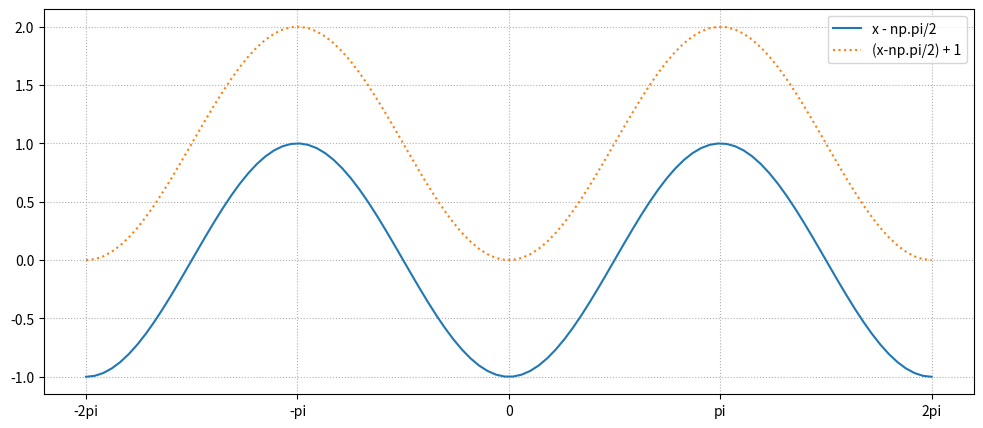
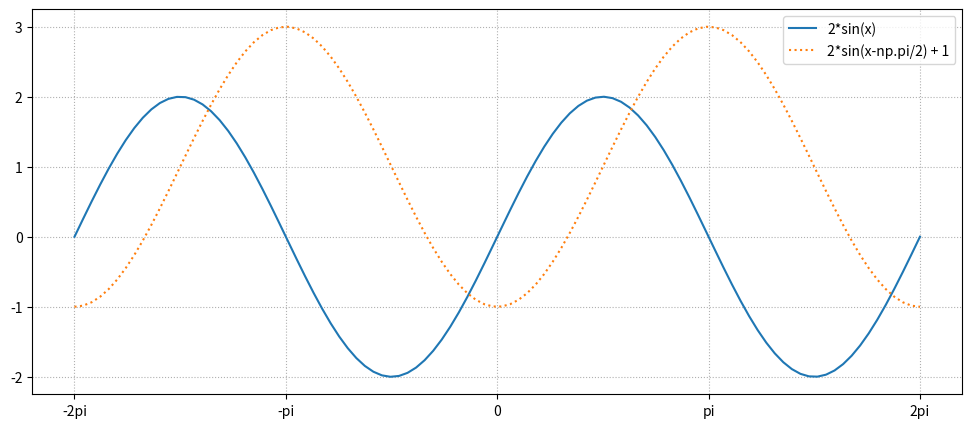
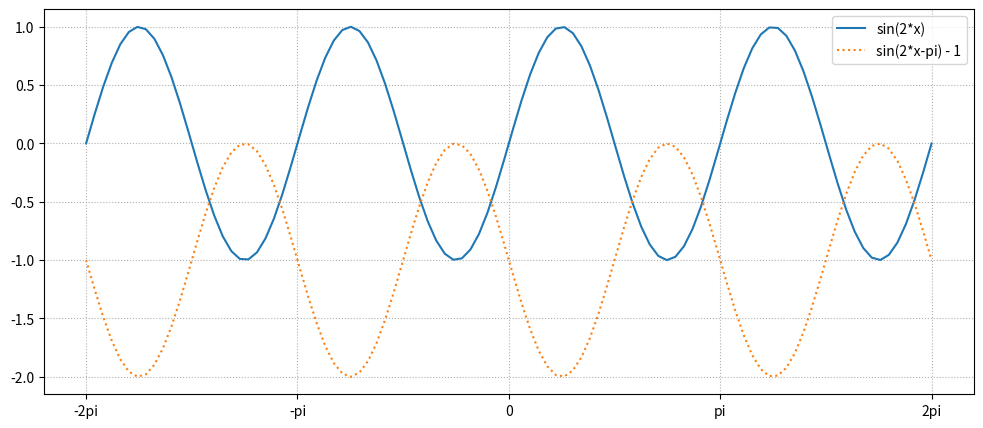
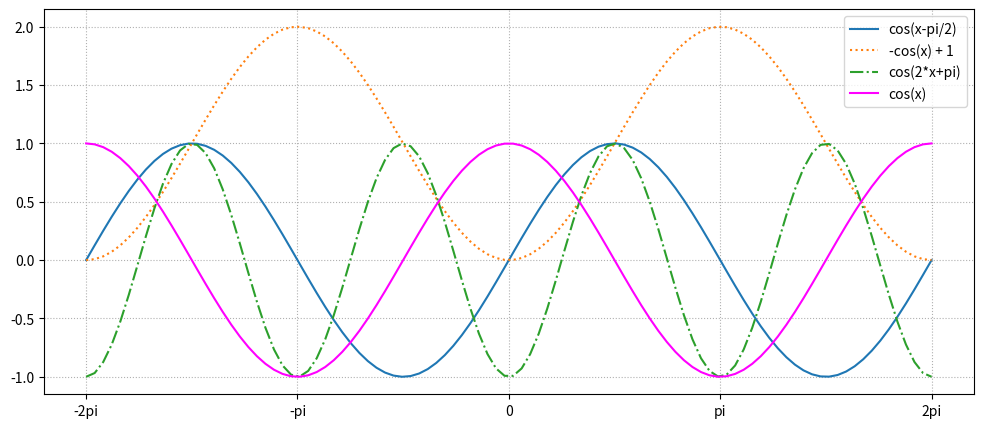

The script that saved these images, in order:
import numpy as np
import matplotlib.pyplot as plt

# def polynomial(x, n):
#     y = x ** n
#     return y 

# x = np.linspace(-4, 4, 100)
# #print(x)
# y = polynomial(x, 1)
# y2 = polynomial(x, 2)
# y3 = polynomial(x, 3)

# plt.plot(x,y, label = "Y = X")
# plt.plot(x, y2, label = "Y = X^2")
# plt.plot(x, y3, label = "Y = X^3")
# plt.plot(x, polynomial(x,4), label = "Y = X^4")


# plt.title("Polynomial curve")
# plt.xlable("X")
# plt.ylabel("f(x)")

# plt.legend()
# plt.ylim(-2,2)
# plt.xlim(-2,2)
# plt.grid(linestyle = ":")
# plt.show()

# 삼각함수 

# print(np.pi)
# X = np.linspace(-2*np.pi, 2*np.pi, 100)
# print(X)

# sin_x = np.sin(X)
# cos_x = np.cos(X)
# tan_x = np.tan(X)


# plt.figure(figsize = (12, 5))
# plt.plot(X, sin_x, label = "sin(x)")
# plt.plot(X, cos_x, label = "cos(x)")
# plt.plot(X, tan_x, label = "tan(x)")

# plt.vlines(0, -1, 1, color ="red")
# plt.hlines(0, -2*np.pi, 2*np.pi, color ="black")
# plt.xticks([-2*np.pi, -np.pi, 0, np.pi, 2*np.pi], label = ["-2pi", "-pi", "0", "pi", "2pi"])

# plt.ylim(-1, 1)
# plt.xlim(-2*np.pi, 2*np.pi)

# plt.legend() 
# plt.grid(linestyle = ":")
# plt.show()


#########
# x = np.linspace(-2*np.pi, 2*np.pi, 100)

# sin_x = np.sin(x)
# cos_x = np.cos(x)
# tan_x = np.tan(x)

# y_list = [sin_x, cos_x, tan_x]
# y_label =["sin(x)", "cos(x)", "tan(x)"]
# color_list = ['b', 'g', 'r']
# fig, ax = plt.subplots(3, 1, figsize = (12, 10))

# for i in range(3):
#     ax[i].plot(x, y_list[i], label = y_label[i], c = color_list[i])
#     ax[i].set_ylim(-1, 1)
#     ax[i].grid(linestyle = ":")
#     ax[i].set_xticks([-2*np.pi, -np.pi, 0, np.pi, 2*np.pi], labels = ["-2pi", "-pi", "0", "pi", "2pi"])
 

# plt.show()

########
# y-b = sin(x-a)의 그래프는 y= sin x의 그래프를 x축으로 a만큼, y축으로 b만큼 평행 이동한 것. 

# x = np.linspace(-2*np.pi, 2*np.pi, 100)
# y = np.sin(x)
# y1 = np.sin(x - np.pi) + 1

# plt.figure(figsize = (12, 5))
# plt.plot(x, y, label = "sin(x)")
# plt.plot(x, y1, label = "sin(x-pi)")    

# plt.xticks([-2*np.pi, -np.pi, 0, np.pi, 2*np.pi], labels = ["-2pi", "-pi", "0", "pi", "2pi"])
# plt.grid(linestyle = ":")
# plt.legend() #sin(x) 를 호출. 얘가 호출되려면 label 지정해줘야함 
# plt.show()

###
# y = -sin x의 그래프는 y = sin x의 그래프를 x축을 중심으로 선대칭이다. 

# x = np.linspace(-2*np.pi, 2*np.pi, 100)
# y = np.cos(x)
# y1 = -np.cos(x)

# plt.figure(figsize = (12, 5))
# plt.plot(x, y, label = "cos(x)")
# plt.plot(x, y1, label = "-cos(x-pi)", linestyle = ":")    

# plt.xticks([-2*np.pi, -np.pi, 0, np.pi, 2*np.pi], labels = ["-2pi", "-pi", "0", "pi", "2pi"])
# plt.grid(linestyle = ":")
# plt.legend() #sin(x) 를 호출. 얘가 호출되려면 label 지정해줘야함 
# plt.show()

# ###
# # y = a*sin x의 그래프는 y = sin x의 함수값을 a 배 한 것이다. 
# x = np.linspace(-2*np.pi, 2*np.pi, 100)
# y = np.sin(x)
# y1 = 2*np.sin(x)

# plt.figure(figsize = (12, 5))
# plt.plot(x, y, label = "sin(x)")
# plt.plot(x, y1, label = "2*sin(x)", linestyle = ":")    

# plt.xticks([-2*np.pi, -np.pi, 0, np.pi, 2*np.pi], labels = ["-2pi", "-pi", "0", "pi", "2pi"])
# plt.grid(linestyle = ":")
# plt.legend() #sin(x) 를 호출. 얘가 호출되려면 label 지정해줘야함 
# plt.show()

# # y = sin ax의 그래프는 y = sin x 와 모양은 같고 주기가 2파이 / |a| 인 그래프이다. (절대값a) 
# x = np.linspace(-2*np.pi, 2*np.pi, 100)
# y = np.sin(x)
# y1 = np.sin(2*x)

# plt.figure(figsize = (12, 5))
# plt.plot(x, y, label = "sin(x)")
# plt.plot(x, y1, label = "sin(2*x)", linestyle = ":")    

# plt.xticks([-2*np.pi, -np.pi, 0, np.pi, 2*np.pi], labels = ["-2pi", "-pi", "0", "pi", "2pi"])
# plt.grid(linestyle = ":")
# plt.legend() #sin(x) 를 호출. 얘가 호출되려면 label 지정해줘야함 
# plt.show()

###3.4.4
x = np.linspace(-2*np.pi, 2*np.pi, 100)
y = np.sin(x - np.pi/2)
y1 = np.sin(x-np.pi/2) + 1

plt.figure(figsize = (12, 5))
plt.plot(x, y, label = "x - np.pi/2")
plt.plot(x, y1, label = "(x-np.pi/2) + 1", linestyle = ":")    

plt.xticks([-2*np.pi, -np.pi, 0, np.pi, 2*np.pi], labels = ["-2pi", "-pi", "0", "pi", "2pi"])
plt.grid(linestyle = ":")
plt.legend() #sin(x) 를 호출. 얘가 호출되려면 label 지정해줘야함 
plt.show()


###3.4.5
x = np.linspace(-2*np.pi, 2*np.pi, 100)
y = 2*np.sin(x)
y1 = 2*np.sin(x-np.pi/2) + 1

plt.figure(figsize = (12, 5))
plt.plot(x, y, label = "2*sin(x)")
plt.plot(x, y1, label = "2*sin(x-np.pi/2) + 1", linestyle = ":")    

plt.xticks([-2*np.pi, -np.pi, 0, np.pi, 2*np.pi], labels = ["-2pi", "-pi", "0", "pi", "2pi"])
plt.grid(linestyle = ":")
plt.legend() #sin(x) 를 호출. 얘가 호출되려면 label 지정해줘야함 
plt.show()

###3.4.6 
x = np.linspace(-2*np.pi, 2*np.pi, 100)
y = np.sin(2*x)
y1 = np.sin(2*x-np.pi) - 1

plt.figure(figsize = (12, 5))
plt.plot(x, y, label = "sin(2*x)")
plt.plot(x, y1, label = "sin(2*x-pi) - 1", linestyle = ":")    

plt.xticks([-2*np.pi, -np.pi, 0, np.pi, 2*np.pi], labels = ["-2pi", "-pi", "0", "pi", "2pi"])
plt.grid(linestyle = ":")
plt.legend() #sin(x) 를 호출. 얘가 호출되려면 label 지정해줘야함 
plt.show()

###3.4.7 
x = np.linspace(-2*np.pi, 2*np.pi, 100)
y = np.cos(x-np.pi/2)
y1 = -np.cos(x) + 1
y2 = np.cos(2*x + np.pi)
y3 = np.cos(x)

plt.figure(figsize = (12, 5))
plt.plot(x, y, label = "cos(x-pi/2)")
plt.plot(x, y1, label = "-cos(x) + 1", linestyle = ":")    
plt.plot(x, y2, label = "cos(2*x+pi)", linestyle = "-.")   
plt.plot(x, y3, label = "cos(x)", color='magenta')


plt.xticks([-2*np.pi, -np.pi, 0, np.pi, 2*np.pi], labels = ["-2pi", "-pi", "0", "pi", "2pi"])
plt.grid(linestyle = ":")
plt.legend() #sin(x) 를 호출. 얘가 호출되려면 label 지정해줘야함 
plt.show()